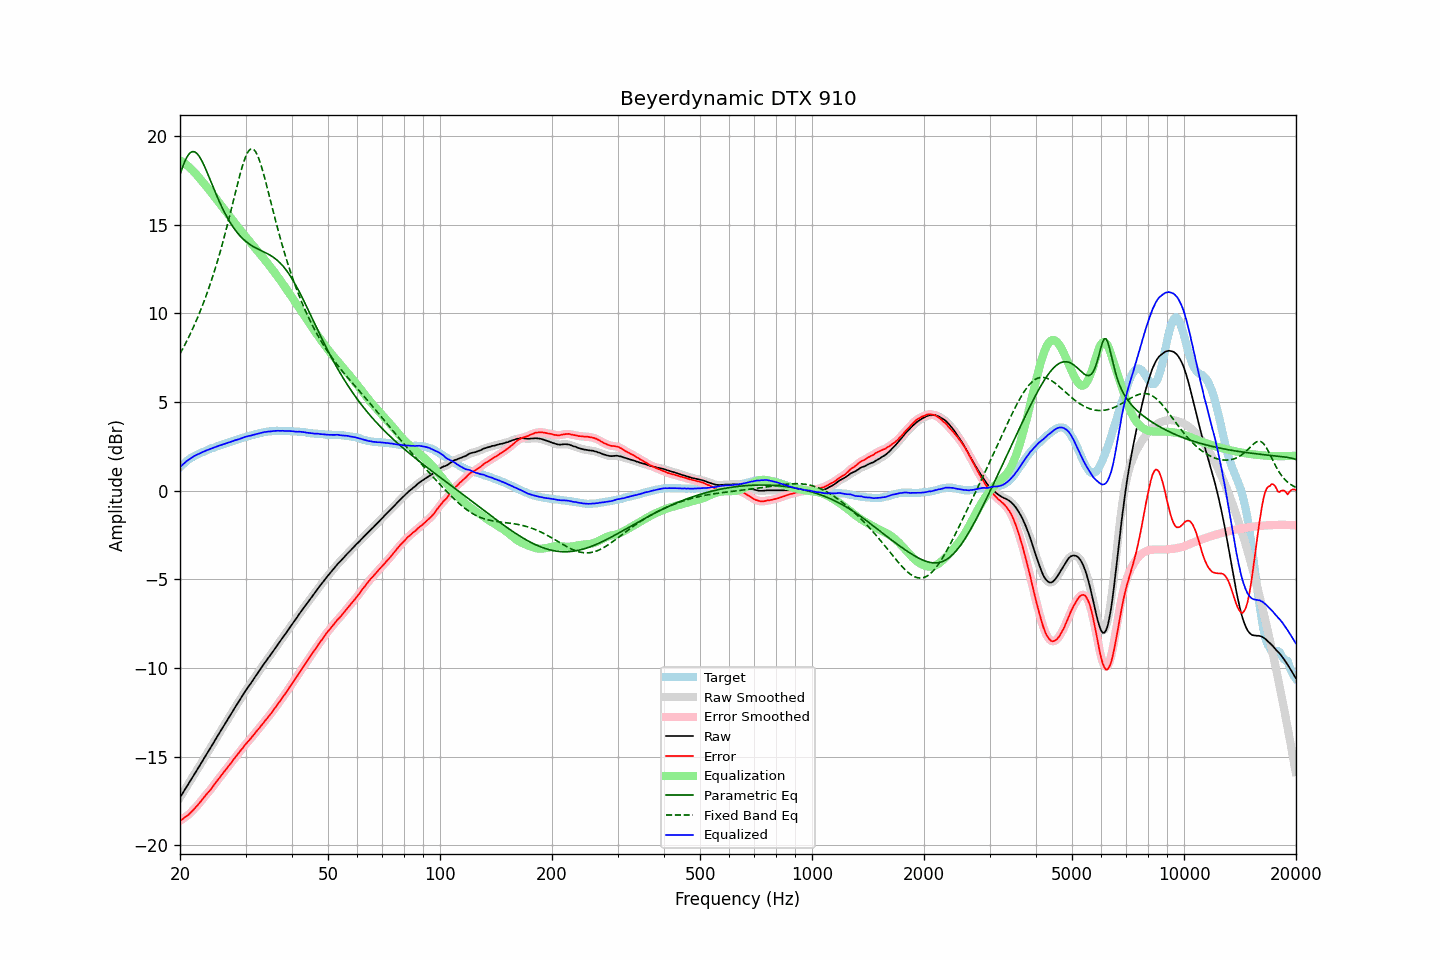

The data file committed next to this chart (first rows):
frequency, raw, error, smoothed, error_smoothed, equalization, parametric_eq, fixed_band_eq, equalized_raw, equalized_smoothed, target
20.00, -17.31, -18.62, -17.31, -18.62, 18.62, 17.80, 7.71, 1.31, 1.31, 1.32
20.20, -17.16, -18.56, -17.16, -18.56, 18.56, 18.08, 7.87, 1.41, 1.40, 1.41
20.40, -17.02, -18.50, -17.02, -18.50, 18.50, 18.33, 8.04, 1.49, 1.49, 1.49
20.61, -16.87, -18.43, -16.87, -18.43, 18.44, 18.56, 8.21, 1.57, 1.57, 1.55
20.81, -16.72, -18.36, -16.72, -18.37, 18.37, 18.75, 8.39, 1.65, 1.64, 1.65
21.02, -16.58, -18.30, -16.58, -18.29, 18.29, 18.90, 8.57, 1.71, 1.72, 1.73
21.23, -16.43, -18.21, -16.43, -18.22, 18.21, 19.01, 8.76, 1.78, 1.78, 1.79
21.44, -16.29, -18.13, -16.28, -18.13, 18.13, 19.08, 8.95, 1.84, 1.84, 1.85
21.66, -16.14, -18.03, -16.14, -18.03, 18.04, 19.11, 9.15, 1.90, 1.90, 1.89
21.87, -15.99, -17.93, -15.99, -17.94, 17.94, 19.10, 9.35, 1.95, 1.95, 1.95
22.09, -15.85, -17.84, -15.84, -17.84, 17.84, 19.05, 9.55, 1.99, 2.00, 2.00
22.31, -15.70, -17.74, -15.70, -17.74, 17.74, 18.96, 9.77, 2.04, 2.04, 2.05
22.54, -15.55, -17.64, -15.55, -17.63, 17.63, 18.84, 9.98, 2.08, 2.08, 2.08
22.76, -15.40, -17.52, -15.40, -17.52, 17.52, 18.69, 10.21, 2.12, 2.12, 2.13
22.99, -15.25, -17.40, -15.25, -17.41, 17.41, 18.52, 10.44, 2.16, 2.16, 2.16
23.22, -15.10, -17.29, -15.10, -17.29, 17.30, 18.33, 10.68, 2.20, 2.21, 2.19
23.45, -14.95, -17.18, -14.95, -17.18, 17.19, 18.12, 10.92, 2.25, 2.24, 2.24
23.69, -14.80, -17.08, -14.80, -17.08, 17.08, 17.91, 11.17, 2.28, 2.28, 2.27
23.92, -14.66, -16.97, -14.65, -16.97, 16.97, 17.69, 11.43, 2.31, 2.31, 2.32
24.16, -14.51, -16.87, -14.51, -16.87, 16.85, 17.47, 11.70, 2.35, 2.35, 2.37
24.40, -14.36, -16.75, -14.36, -16.75, 16.74, 17.25, 11.97, 2.38, 2.38, 2.40
24.65, -14.21, -16.62, -14.20, -16.63, 16.62, 17.03, 12.25, 2.41, 2.42, 2.41
24.89, -14.05, -16.49, -14.05, -16.50, 16.51, 16.81, 12.54, 2.46, 2.46, 2.45
25.14, -13.90, -16.38, -13.90, -16.38, 16.39, 16.60, 12.84, 2.49, 2.49, 2.49
25.39, -13.75, -16.26, -13.75, -16.26, 16.27, 16.39, 13.15, 2.52, 2.52, 2.52
25.65, -13.60, -16.15, -13.60, -16.15, 16.15, 16.19, 13.46, 2.55, 2.55, 2.55
25.91, -13.45, -16.03, -13.45, -16.03, 16.03, 15.99, 13.79, 2.58, 2.58, 2.57
26.16, -13.31, -15.91, -13.31, -15.92, 15.91, 15.81, 14.12, 2.61, 2.61, 2.61
26.43, -13.16, -15.81, -13.16, -15.80, 15.80, 15.63, 14.46, 2.64, 2.64, 2.64
26.69, -13.01, -15.68, -13.01, -15.69, 15.68, 15.46, 14.81, 2.67, 2.67, 2.68
26.96, -12.86, -15.56, -12.86, -15.57, 15.56, 15.30, 15.16, 2.70, 2.70, 2.70
27.23, -12.72, -15.45, -12.72, -15.45, 15.45, 15.14, 15.52, 2.73, 2.73, 2.73
27.50, -12.57, -15.33, -12.57, -15.33, 15.33, 15.00, 15.89, 2.76, 2.76, 2.76
27.77, -12.42, -15.20, -12.42, -15.21, 15.21, 14.86, 16.26, 2.80, 2.79, 2.79
28.05, -12.27, -15.09, -12.27, -15.09, 15.09, 14.73, 16.63, 2.83, 2.82, 2.83
28.33, -12.13, -14.97, -12.13, -14.97, 14.98, 14.61, 17.00, 2.85, 2.85, 2.85
28.62, -11.98, -14.86, -11.98, -14.86, 14.86, 14.50, 17.36, 2.88, 2.88, 2.87
28.90, -11.84, -14.75, -11.84, -14.75, 14.74, 14.39, 17.71, 2.91, 2.91, 2.92
29.19, -11.69, -14.62, -11.69, -14.63, 14.63, 14.30, 18.04, 2.94, 2.94, 2.94
29.48, -11.55, -14.53, -11.54, -14.52, 14.52, 14.21, 18.35, 2.97, 2.97, 2.99
29.78, -11.40, -14.39, -11.40, -14.40, 14.41, 14.12, 18.62, 3.01, 3.01, 2.99
30.08, -11.26, -14.29, -11.26, -14.29, 14.30, 14.04, 18.86, 3.04, 3.04, 3.02
30.38, -11.13, -14.18, -11.13, -14.18, 14.19, 13.97, 19.05, 3.06, 3.06, 3.05
30.68, -11.00, -14.08, -11.00, -14.08, 14.08, 13.90, 19.18, 3.08, 3.08, 3.09
30.99, -10.88, -13.98, -10.87, -13.98, 13.97, 13.84, 19.26, 3.09, 3.10, 3.10
31.30, -10.74, -13.86, -10.74, -13.87, 13.87, 13.79, 19.27, 3.13, 3.12, 3.12
31.61, -10.61, -13.76, -10.61, -13.76, 13.76, 13.73, 19.22, 3.15, 3.15, 3.15
31.93, -10.47, -13.65, -10.47, -13.65, 13.65, 13.68, 19.11, 3.18, 3.18, 3.17
32.24, -10.34, -13.53, -10.34, -13.54, 13.54, 13.64, 18.94, 3.20, 3.20, 3.20
32.57, -10.21, -13.43, -10.20, -13.43, 13.43, 13.59, 18.72, 3.22, 3.22, 3.22
32.89, -10.07, -13.31, -10.07, -13.32, 13.32, 13.55, 18.46, 3.25, 3.24, 3.25
33.22, -9.94, -13.20, -9.94, -13.20, 13.20, 13.50, 18.17, 3.27, 3.27, 3.27
33.55, -9.81, -13.09, -9.81, -13.09, 13.09, 13.46, 17.85, 3.29, 3.29, 3.29
33.89, -9.68, -12.97, -9.68, -12.98, 12.98, 13.42, 17.52, 3.30, 3.30, 3.30
34.23, -9.56, -12.87, -9.56, -12.87, 12.87, 13.37, 17.17, 3.31, 3.31, 3.31
34.57, -9.43, -12.75, -9.43, -12.76, 12.75, 13.32, 16.81, 3.33, 3.32, 3.33
34.92, -9.31, -12.64, -9.31, -12.65, 12.64, 13.27, 16.45, 3.33, 3.33, 3.33
35.27, -9.18, -12.53, -9.18, -12.52, 12.52, 13.22, 16.09, 3.34, 3.34, 3.35
35.62, -9.05, -12.39, -9.05, -12.40, 12.40, 13.16, 15.73, 3.35, 3.35, 3.35
35.97, -8.92, -12.27, -8.92, -12.28, 12.28, 13.09, 15.37, 3.36, 3.36, 3.36
... 635 more rows
